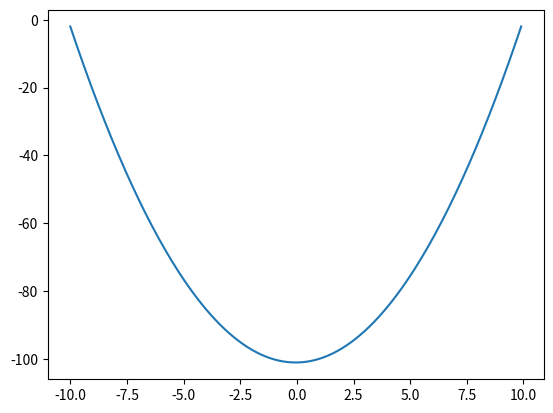

Recreate this plot in Python.
import numpy as np
import matplotlib.pyplot as plt

def f(x):
    return 2*x

# Set up x from -10 to 10 with small steps
delta_x = 0.1
x = np.arange(-10, 10, delta_x)
# Find f(x) * delta_x
fx = f(x) * delta_x
# Compute the running sum
y = fx.cumsum()
# Plot the graph
plt.plot(x, y)
plt.show()